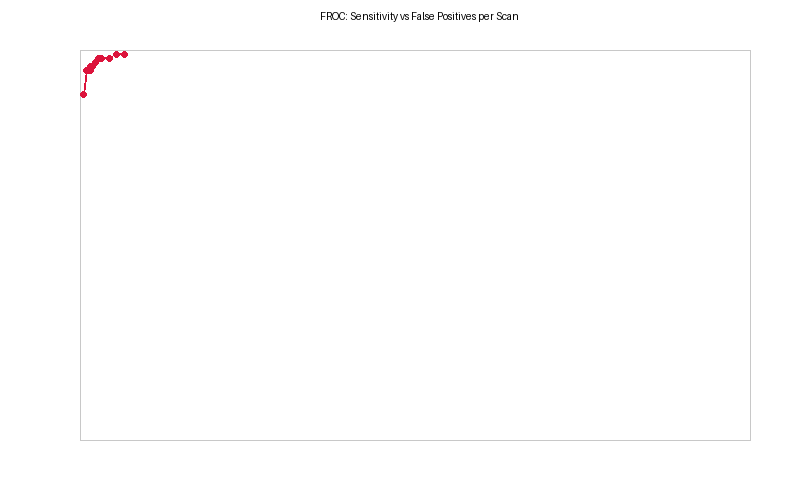

The file beside this chart, header and first rows:
threshold, fps_per_scan, sensitivity
0.1, 0.3333, 0.9898
0.15, 0.2759, 0.9898
0.2, 0.2184, 0.9796
0.25, 0.1609, 0.9796
0.3, 0.1379, 0.9796
0.35, 0.1149, 0.9694
0.4, 0.09195, 0.9592
0.45, 0.09195, 0.9592
0.5, 0.08046, 0.9592
0.55, 0.08046, 0.9592
0.6, 0.08046, 0.9592
0.65, 0.08046, 0.949
0.7, 0.08046, 0.949
0.75, 0.05747, 0.949
0.8, 0.05747, 0.949
0.85, 0.04598, 0.949
0.9, 0.02299, 0.8878
